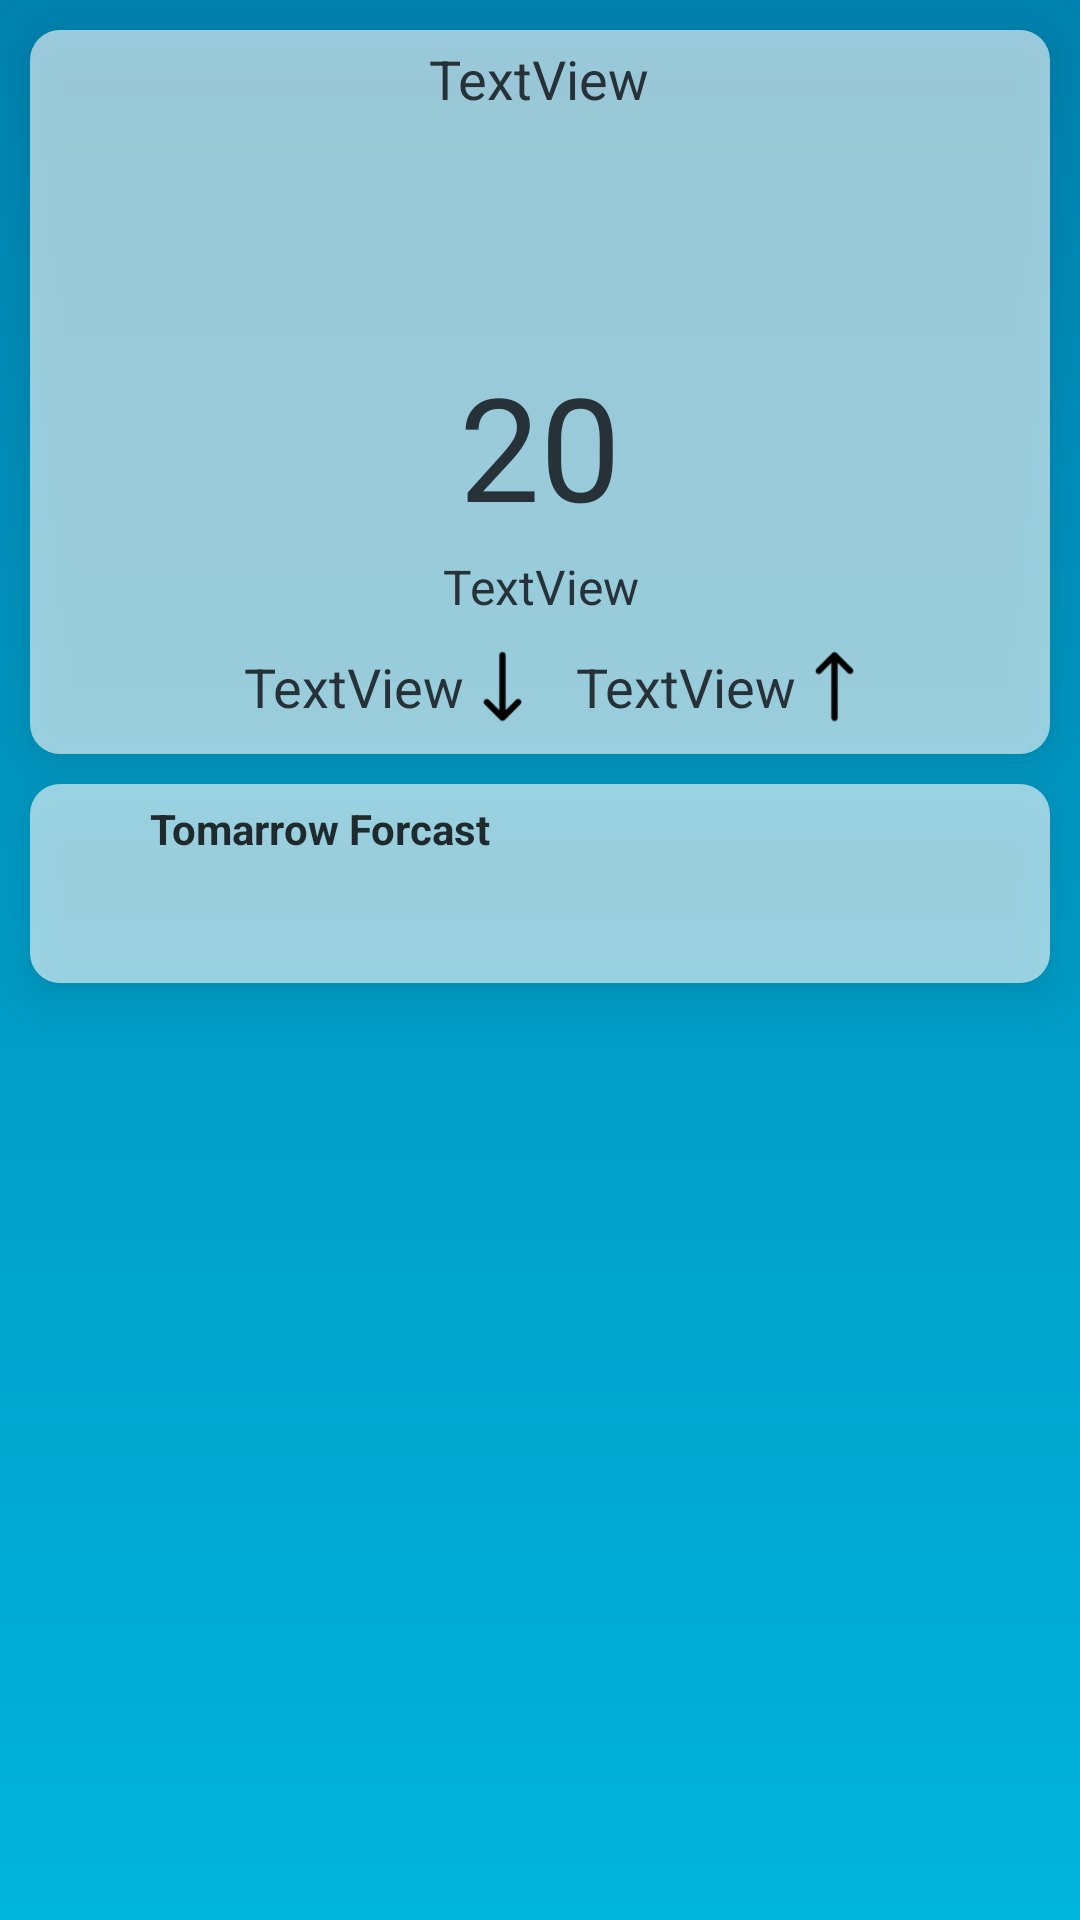

Android layout source for this screen:
<!-- AndroidManifest.xml: application theme Theme.Weathertest -->
<!-- res/layout/fragment_detail_layout.xml -->
<?xml version="1.0" encoding="utf-8"?>
<androidx.constraintlayout.widget.ConstraintLayout xmlns:android="http://schemas.android.com/apk/res/android"
    xmlns:app="http://schemas.android.com/apk/res-auto"
    xmlns:tools="http://schemas.android.com/tools"
    android:layout_width="match_parent"
    android:layout_height="match_parent"
    android:background="@drawable/background_grediend">


    <LinearLayout
        android:id="@+id/constraintLayout3"
        android:layout_width="match_parent"
        android:layout_height="wrap_content"
        android:layout_margin="10dp"
        android:background="@drawable/background_transparent"
        android:elevation="10dp"
        android:gravity="center"
        android:orientation="vertical"
        app:layout_constraintEnd_toEndOf="parent"
        app:layout_constraintHorizontal_bias="0.0"
        app:layout_constraintStart_toStartOf="parent"
        app:layout_constraintTop_toTopOf="parent">

        <LinearLayout
            android:layout_width="match_parent"
            android:layout_height="wrap_content"
            android:layout_weight="2"
            android:gravity="center"
            android:orientation="vertical">


            <TextView
                android:id="@+id/date_textview"
                android:layout_width="wrap_content"
                android:layout_height="wrap_content"
                android:layout_margin="4dp"
                android:text="TextView"
                android:textColor="@color/textcolor"
                android:textSize="18sp"
                app:layout_constraintStart_toStartOf="parent"
                app:layout_constraintTop_toTopOf="parent" />

            <ImageView
                android:id="@+id/imageView2"
                android:layout_width="70dp"
                android:layout_height="70dp"
                android:background="@android:color/transparent"
                app:layout_constraintEnd_toEndOf="parent"
                app:layout_constraintTop_toTopOf="parent" />

            <TextView
                android:id="@+id/temp_detail"
                android:layout_width="wrap_content"
                android:layout_height="wrap_content"
                android:layout_margin="4dp"
                android:gravity="center"
                android:text="20"
                android:textColor="@color/textcolor"
                android:textSize="48sp" />

            <TextView
                android:id="@+id/descreption"
                android:layout_width="wrap_content"
                android:layout_height="wrap_content"
                android:gravity="center"
                android:text="TextView"
                android:textColor="@color/textcolor"
                android:textSize="16sp" />

        </LinearLayout>

        <LinearLayout
            android:layout_width="match_parent"
            android:layout_height="wrap_content"
            android:layout_marginTop="10dp"
            android:layout_marginBottom="10dp"
            android:layout_weight="1"
            android:gravity="center"
            android:orientation="horizontal">

            <TextView
                android:id="@+id/min_detail"
                android:layout_width="wrap_content"
                android:layout_height="wrap_content"
                android:layout_marginStart="12dp"
                android:gravity="center"
                android:text="TextView"
                android:textColor="@color/textcolor"
                android:textSize="18sp" />

            <ImageView
                android:id="@+id/imageView3"
                android:layout_width="25dp"
                android:layout_height="25dp"
                app:layout_constraintBottom_toBottomOf="parent"
                app:layout_constraintStart_toStartOf="parent"
                app:srcCompat="@drawable/icon_arrow_down" />

            <TextView
                android:id="@+id/max_detail"
                android:layout_width="wrap_content"
                android:layout_height="wrap_content"
                android:layout_marginStart="12dp"
                android:gravity="center"
                android:text="TextView"
                android:textColor="@color/textcolor"
                android:textSize="18sp" />


            <ImageView
                android:id="@+id/imageView4"
                android:layout_width="25dp"
                android:layout_height="25dp"
                app:layout_constraintStart_toStartOf="parent"
                app:layout_constraintTop_toTopOf="parent"
                app:srcCompat="@drawable/icon_arrow_up" />
        </LinearLayout>

    </LinearLayout>

    <LinearLayout
        android:id="@+id/linearLayout"
        android:layout_width="match_parent"
        android:layout_height="wrap_content"
        android:layout_marginLeft="10dp"
        android:layout_marginTop="10dp"
        android:layout_marginRight="10dp"
        android:background="@drawable/background_transparent"
        android:elevation="10dp"
        android:gravity="center"
        android:orientation="vertical"
        app:layout_constraintEnd_toEndOf="parent"
        app:layout_constraintStart_toStartOf="parent"
        app:layout_constraintTop_toBottomOf="@+id/constraintLayout3">


        <LinearLayout
            android:layout_width="match_parent"
            android:layout_height="wrap_content"
            android:orientation="horizontal"
            android:text="Tomarrow Forcast"
            android:textColor="@color/black_30"
            android:textSize="14sp"
            android:textStyle="bold">

            <ImageView
                android:src="@drawable/icon_tomarrow"
                android:layout_width="30dp"
                android:layout_height="30dp"
                android:padding="8dp"
                android:scaleType="fitCenter" />

            <TextView
                android:layout_width="match_parent"
                android:layout_height="wrap_content"
                android:layout_gravity="center"
                android:layout_marginLeft="10dp"
                android:text="Tomarrow Forcast"
                android:textColor="@color/black_30"
                android:textSize="14sp"
                android:textStyle="bold" />

        </LinearLayout>

        <TextView
            android:id="@+id/tomarrow_weather"
            android:layout_width="match_parent"
            android:layout_height="match_parent"
            android:padding="10dp"
            android:textColor="@color/black_30"
            android:textSize="12sp"
            app:layout_constraintBottom_toBottomOf="parent"
            app:layout_constraintEnd_toEndOf="parent"
            app:layout_constraintTop_toTopOf="parent" />


    </LinearLayout>

    <LinearLayout
        android:layout_width="match_parent"
        android:layout_height="0dp"
        android:orientation="vertical"
        app:layout_constraintBottom_toBottomOf="parent"
        app:layout_constraintEnd_toEndOf="parent"
        app:layout_constraintHorizontal_bias="0.526"
        app:layout_constraintStart_toStartOf="parent"
        app:layout_constraintTop_toBottomOf="@+id/linearLayout"
        app:layout_constraintVertical_bias="0.157">

        <androidx.recyclerview.widget.RecyclerView
            android:id="@+id/detail_rv"
            android:layout_width="match_parent"
            android:layout_height="match_parent"
            android:layout_margin="8dp"
            app:layoutManager="androidx.recyclerview.widget.GridLayoutManager"
            app:spanCount="2"
            tools:listitem="@layout/recyclerview_detail_layout" />
    </LinearLayout>


</androidx.constraintlayout.widget.ConstraintLayout>
<!-- res/layout/recyclerview_detail_layout.xml (included above) -->
<?xml version="1.0" encoding="utf-8"?>
<LinearLayout xmlns:android="http://schemas.android.com/apk/res/android"
    xmlns:tools="http://schemas.android.com/tools"
    android:layout_width="match_parent"
    android:layout_height="wrap_content"
    android:layout_margin="5dp"
    android:background="@drawable/background_transparent"
    android:elevation="10dp"
    android:orientation="vertical">

    <LinearLayout
        android:layout_width="match_parent"
        android:layout_height="match_parent"
        android:layout_weight="2"
        android:orientation="horizontal">

        <ImageView
            android:id="@+id/detail_icon"
            android:layout_width="30dp"
            android:layout_height="30dp"
            android:padding="8dp"
            android:scaleType="fitCenter" />

        <TextView
            android:id="@+id/subject"
            android:layout_width="match_parent"
            android:layout_height="wrap_content"
            android:layout_gravity="center"
            android:layout_marginLeft="10dp"
            android:textColor="@color/textcolor"
            android:textSize="13sp"
            android:textStyle="bold"
            tools:text="Up" />

    </LinearLayout>

    <TextView
        android:id="@+id/detail"
        android:layout_width="match_parent"
        android:layout_height="wrap_content"
        android:gravity="center"
        android:padding="10dp"
        android:textColor="@color/textcolor"
        android:textSize="13sp"
        tools:text="Dowm" />

</LinearLayout>
<!-- resources referenced by this layout -->
<resources>
  <color name="black_30">#CC000000</color>
  <color name="textcolor">#263238</color>
  <!-- drawable background_grediend (drawable) -->
  <?xml version="1.0" encoding="utf-8"?>
  <shape xmlns:android="http://schemas.android.com/apk/res/android"
      android:shape="rectangle">
  
      <gradient
          android:angle="90"
          android:endColor="#0083B0"
          android:startColor="#00B4DB"
          android:type="linear" />
  
  </shape>
  <!-- drawable background_transparent (drawable) -->
  <?xml version="1.0" encoding="utf-8"?>
  <shape xmlns:android="http://schemas.android.com/apk/res/android"
      android:shape="rectangle">
      <solid android:color="#99FFFFFF" />
      <corners android:radius="10dp" />
  </shape>
  <!-- drawable icon_arrow_down: png bitmap (drawable, 646 bytes) -->
  <!-- drawable icon_arrow_up: png bitmap (drawable, 646 bytes) -->
  <style name="Theme.Weathertest" parent="Theme.MaterialComponents.DayNight.DarkActionBar">
          
          <item name="colorPrimary">#0083B0</item>
          <item name="colorPrimaryVariant">#0083B0</item>
          <item name="colorOnPrimary">@color/white</item>
          
          <item name="colorSecondary">@color/teal_200</item>
          <item name="colorSecondaryVariant">@color/teal_700</item>
          <item name="colorOnSecondary">@color/black</item>
          
          <item name="android:statusBarColor" tools:targetApi="l">?attr/colorPrimaryVariant</item>
          
      </style>
  <color name="white">#FFFFFFFF</color>
  <color name="teal_200">#FF03DAC5</color>
  <color name="teal_700">#FF018786</color>
  <color name="black">#FF000000</color>
</resources>
